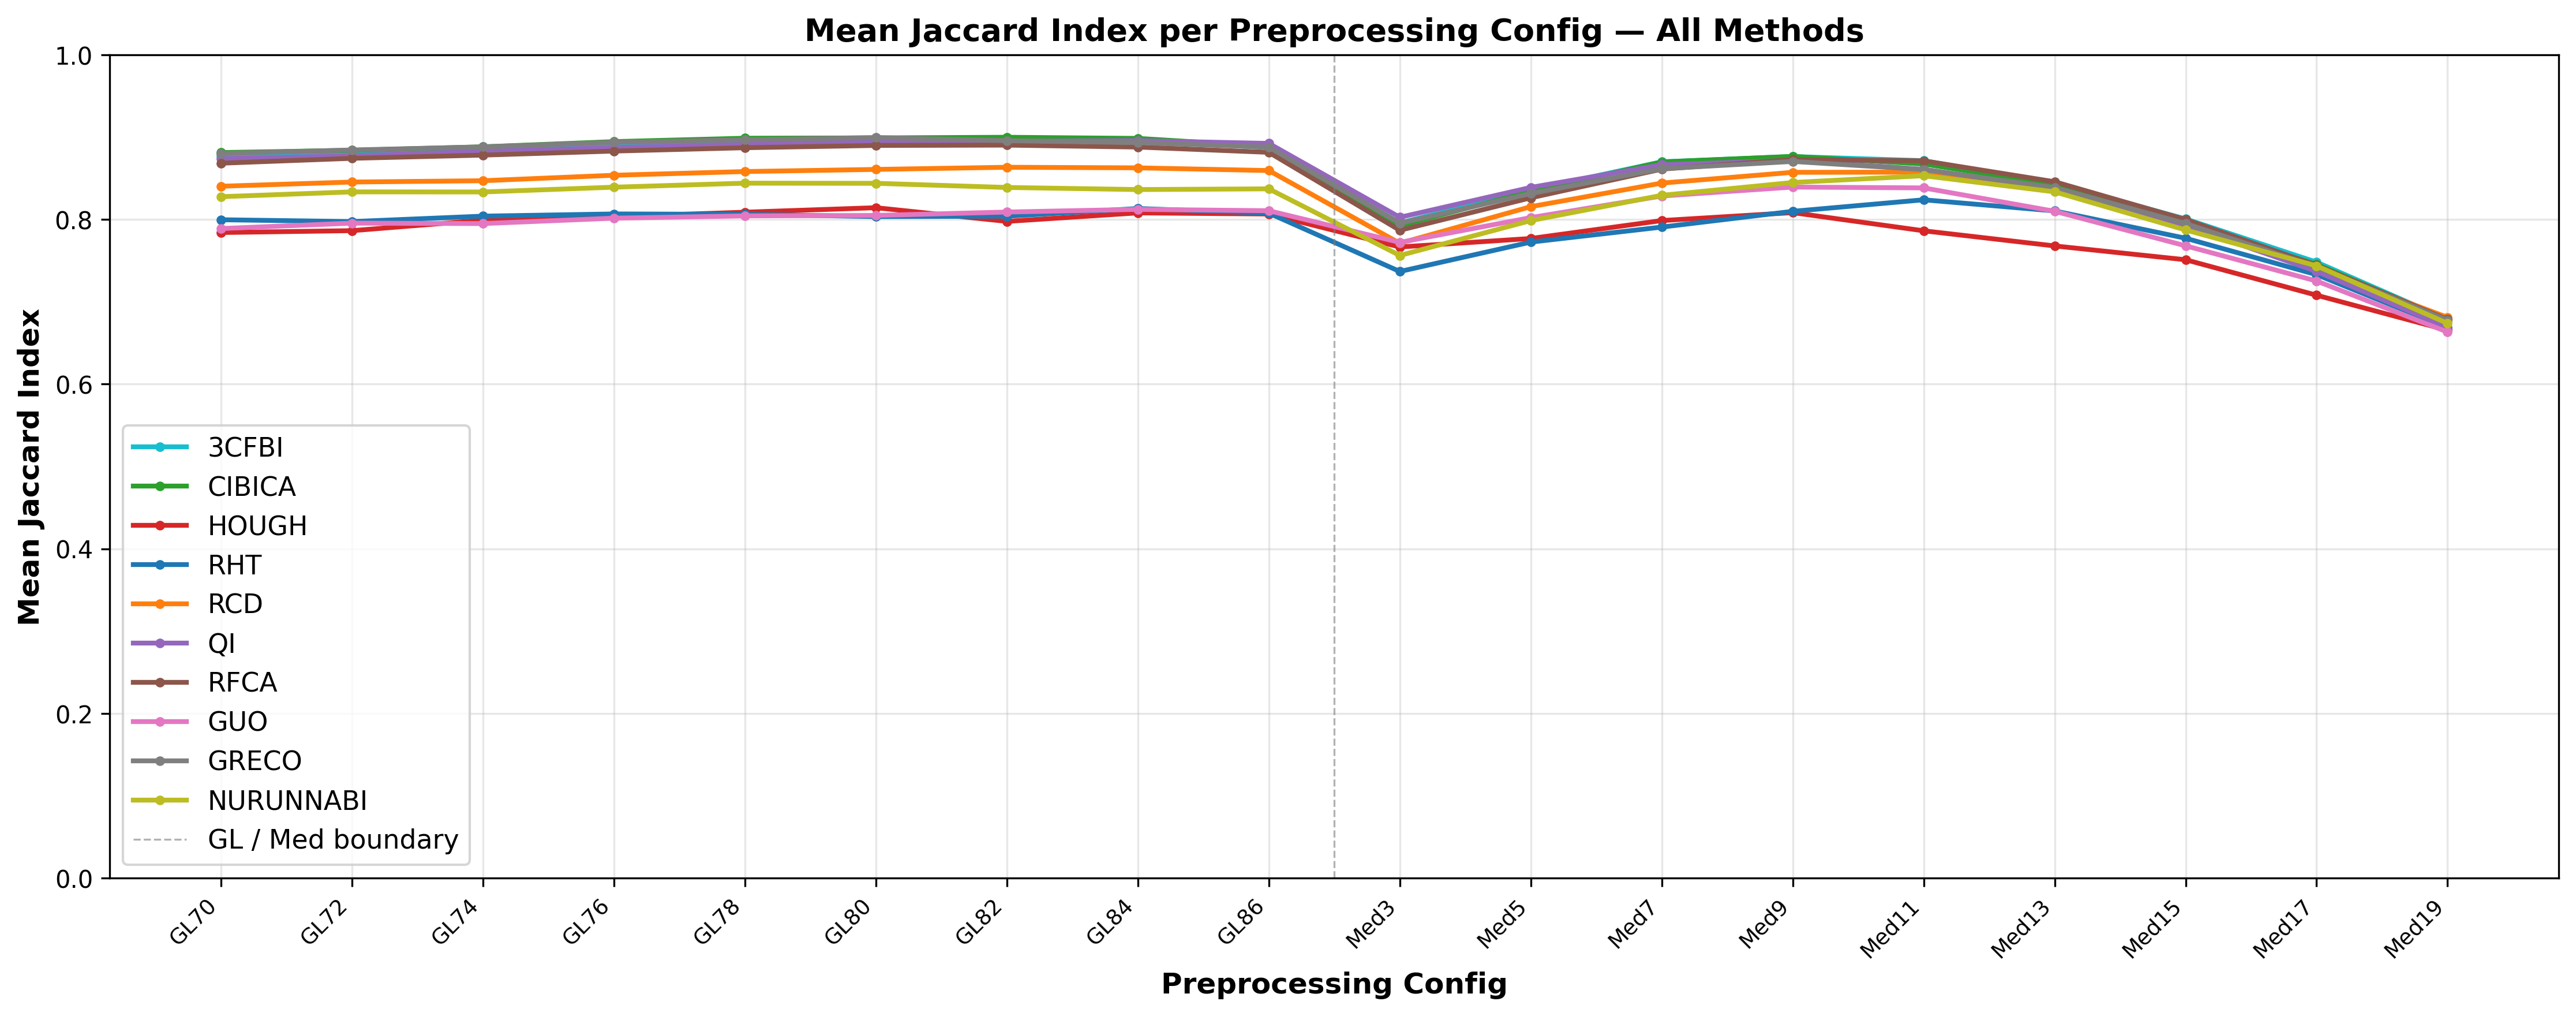

Values plotted in this chart, from the file beside it:
config, mean_Jaccard_3CFBI, mean_Jaccard_CIBICA, mean_Jaccard_HOUGH, mean_Jaccard_RHT, mean_Jaccard_RCD, mean_Jaccard_QI, mean_Jaccard_RFCA, mean_Jaccard_GUO, mean_Jaccard_GRECO, mean_Jaccard_NURUNNABI
GL70, 0.8772, 0.8813, 0.7842, 0.7997, 0.8404, 0.874, 0.8684, 0.789, 0.8803, 0.8277
GL72, 0.8807, 0.8841, 0.7865, 0.7975, 0.8455, 0.8776, 0.8744, 0.7956, 0.8845, 0.8336
GL74, 0.884, 0.8883, 0.7992, 0.8041, 0.8471, 0.8827, 0.8783, 0.7951, 0.8883, 0.8335
GL76, 0.8901, 0.8946, 0.8035, 0.8068, 0.8538, 0.8875, 0.8832, 0.8016, 0.8939, 0.8393
GL78, 0.8933, 0.8988, 0.8089, 0.8063, 0.8583, 0.8913, 0.8872, 0.8044, 0.8969, 0.8442
GL80, 0.8951, 0.8992, 0.8143, 0.8036, 0.8609, 0.8957, 0.89, 0.8049, 0.8996, 0.844
GL82, 0.8966, 0.8999, 0.7977, 0.804, 0.8635, 0.8951, 0.8904, 0.8091, 0.8958, 0.8389
GL84, 0.8964, 0.8986, 0.8081, 0.8134, 0.8628, 0.8959, 0.888, 0.8123, 0.8934, 0.8364
GL86, 0.8874, 0.8888, 0.8067, 0.8077, 0.8595, 0.8925, 0.8816, 0.8107, 0.8879, 0.8373
Med3, 0.7958, 0.7925, 0.7666, 0.7368, 0.7711, 0.8027, 0.7869, 0.7722, 0.7955, 0.7563
Med5, 0.8359, 0.8341, 0.7769, 0.7726, 0.8156, 0.839, 0.8264, 0.8023, 0.8316, 0.7987
Med7, 0.8701, 0.8699, 0.7987, 0.7908, 0.8443, 0.8665, 0.8612, 0.8286, 0.8617, 0.8294
Med9, 0.8765, 0.8767, 0.8084, 0.81, 0.8573, 0.8718, 0.8728, 0.8394, 0.8706, 0.845
Med11, 0.8714, 0.8675, 0.7863, 0.824, 0.8576, 0.861, 0.8713, 0.8384, 0.8607, 0.8532
Med13, 0.8442, 0.8426, 0.7679, 0.8104, 0.8347, 0.8377, 0.8459, 0.81, 0.8387, 0.8336
Med15, 0.8006, 0.7958, 0.7511, 0.7772, 0.7968, 0.7927, 0.8, 0.768, 0.7951, 0.7873
Med17, 0.7482, 0.7454, 0.708, 0.733, 0.7405, 0.737, 0.7444, 0.7253, 0.7426, 0.7437
Med19, 0.6785, 0.6785, 0.6654, 0.6685, 0.6811, 0.6688, 0.6786, 0.6633, 0.6777, 0.6738
